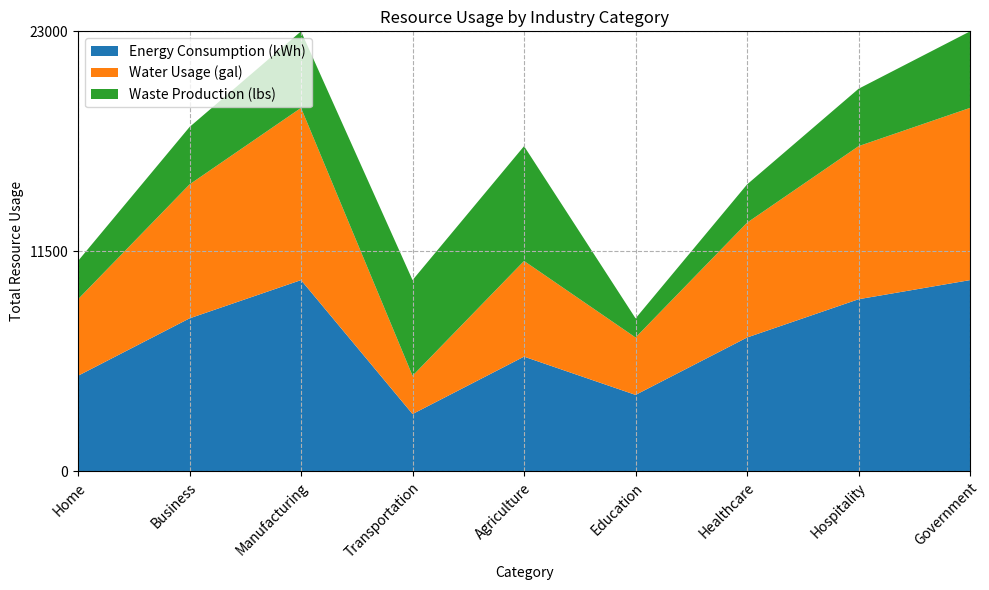

The matplotlib source for this figure: (Note: this script raises an exception after producing the figure.)

# Import modules
import pandas as pd
import numpy as np
import matplotlib.pyplot as plt

# Set data as dictionary
data = {"Category": ["Home", "Business", "Manufacturing", "Transportation", "Agriculture", "Education", "Healthcare", "Hospitality", "Government"],
        "Energy Consumption (kWh)": [5000, 8000, 10000, 3000, 6000, 4000, 7000, 9000, 10000],
        "Water Usage (gal)": [4000, 7000, 9000, 2000, 5000, 3000, 6000, 8000, 9000],
        "Waste Production (lbs)": [2000, 3000, 4000, 5000, 6000, 1000, 2000, 3000, 4000]}

# Convert first column to string type
df = pd.DataFrame(data)
df.iloc[:, 0] = df.iloc[:, 0].astype(str)

# Set figure size
fig, ax = plt.subplots(figsize=(10, 6))

# Plot area chart
ax.stackplot(df.iloc[:, 0], df.iloc[:, 1], df.iloc[:, 2], df.iloc[:, 3], labels=["Energy Consumption (kWh)", "Water Usage (gal)", "Waste Production (lbs)"])

# Set x-axis limits
ax.set_xlim(0, len(df.index) - 1)

# Calculate max total value and set y-axis range and ticks
max_total_value = df.iloc[:, 1:].sum(axis=1).max()
max_total_value = np.ceil(max_total_value / 100) * 100  # Round up to nearest multiple of 100
ax.set_ylim(0, max_total_value)
ax.set_yticks(np.linspace(0, max_total_value, np.random.choice([3, 5, 7, 9, 11]), dtype=np.int32))

# Set labels and legend
ax.set_xlabel("Category")
ax.set_ylabel("Total Resource Usage")
ax.legend(loc="upper left")

# Set background grid lines
ax.grid(linestyle="--")

# Set rotation and wrap for x-axis labels
ax.set_xticklabels(df.iloc[:, 0], rotation=45, ha="right", rotation_mode="anchor", wrap=True)

# Set title
ax.set_title("Resource Usage by Industry Category")

# Automatically resize image and save
plt.tight_layout()
plt.savefig("output/final/area_chart/png/20231228-131755_74.png", bbox_inches="tight")

# Clear current image state
plt.clf()
